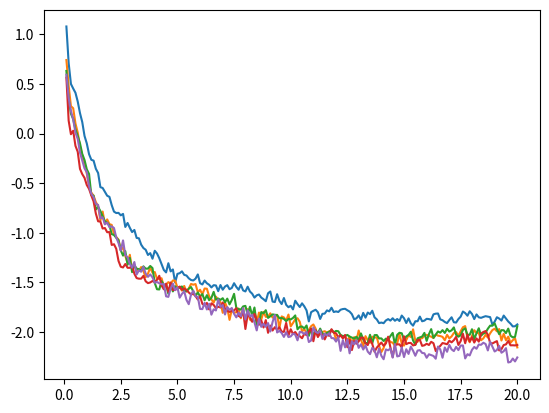

This chart was generated by the following Python code:
import numpy as np
import math
import matplotlib.pyplot as plt

X1= [0.1, 0.2, 0.30000000000000004, 0.4, 0.5, 0.6, 0.7, 0.7999999999999999, 0.8999999999999999, 0.9999999999999999, 1.0999999999999999, 1.2, 1.3, 1.4000000000000001, 1.5000000000000002, 1.6000000000000003, 1.7000000000000004, 1.8000000000000005, 1.9000000000000006, 2.0000000000000004, 2.1000000000000005, 2.2000000000000006, 2.3000000000000007, 2.400000000000001, 2.500000000000001, 2.600000000000001, 2.700000000000001, 2.800000000000001, 2.9000000000000012, 3.0000000000000013, 3.1000000000000014, 3.2000000000000015, 3.3000000000000016, 3.4000000000000017, 3.5000000000000018, 3.600000000000002, 3.700000000000002, 3.800000000000002, 3.900000000000002, 4.000000000000002, 4.100000000000001, 4.200000000000001, 4.300000000000001, 4.4, 4.5, 4.6, 4.699999999999999, 4.799999999999999, 4.899999999999999, 4.999999999999998, 5.099999999999998, 5.1999999999999975, 5.299999999999997, 5.399999999999997, 5.4999999999999964, 5.599999999999996, 5.699999999999996, 5.799999999999995, 5.899999999999995, 5.999999999999995, 6.099999999999994, 6.199999999999994, 6.299999999999994, 6.399999999999993, 
6.499999999999993, 6.5999999999999925, 6.699999999999992, 6.799999999999992, 6.8999999999999915, 6.999999999999991, 7.099999999999991, 7.19999999999999, 7.29999999999999, 7.39999999999999, 7.499999999999989, 7.599999999999989, 7.699999999999989, 7.799999999999988, 7.899999999999988, 7.999999999999988, 8.099999999999987, 8.199999999999987, 8.299999999999986, 8.399999999999986, 8.499999999999986, 8.599999999999985, 8.699999999999985, 8.799999999999985, 8.899999999999984, 8.999999999999984, 9.099999999999984, 9.199999999999983, 9.299999999999983, 9.399999999999983, 9.499999999999982, 9.599999999999982, 9.699999999999982, 9.799999999999981, 9.89999999999998, 9.99999999999998, 10.09999999999998, 10.19999999999998, 10.29999999999998, 10.399999999999979, 10.499999999999979, 10.599999999999978, 10.699999999999978, 10.799999999999978, 10.899999999999977, 10.999999999999977, 11.099999999999977, 11.199999999999976, 11.299999999999976, 11.399999999999975, 11.499999999999975, 11.599999999999975, 11.699999999999974, 11.799999999999974, 11.899999999999974, 11.999999999999973, 12.099999999999973, 12.199999999999973, 12.299999999999972, 12.399999999999972, 12.499999999999972, 12.599999999999971, 12.69999999999997, 12.79999999999997, 12.89999999999997, 12.99999999999997, 13.09999999999997, 13.199999999999969, 13.299999999999969, 13.399999999999968, 13.499999999999968, 13.599999999999968, 13.699999999999967, 13.799999999999967, 13.899999999999967, 13.999999999999966, 14.099999999999966, 14.199999999999966, 14.299999999999965, 14.399999999999965, 14.499999999999964, 14.599999999999964, 14.699999999999964, 14.799999999999963, 14.899999999999963, 14.999999999999963, 15.099999999999962, 15.199999999999962, 15.299999999999962, 15.399999999999961, 15.499999999999961, 15.59999999999996, 15.69999999999996, 15.79999999999996, 15.89999999999996, 15.99999999999996, 16.09999999999996, 16.19999999999996, 16.29999999999996, 16.399999999999963, 16.499999999999964, 16.599999999999966, 16.699999999999967, 16.79999999999997, 16.89999999999997, 16.99999999999997, 17.099999999999973, 17.199999999999974, 17.299999999999976, 17.399999999999977, 17.49999999999998, 17.59999999999998, 17.69999999999998, 17.799999999999983, 17.899999999999984, 17.999999999999986, 18.099999999999987, 18.19999999999999, 18.29999999999999, 18.39999999999999, 18.499999999999993, 18.599999999999994, 18.699999999999996, 18.799999999999997, 18.9, 19.0, 19.1, 19.200000000000003, 19.300000000000004, 19.400000000000006, 19.500000000000007, 19.60000000000001, 19.70000000000001, 19.80000000000001, 19.900000000000013, 20.000000000000014]
Y1= [1.0796730971185295, 0.7111277027424182, 0.5005518277063256, 0.4543957854602451, 0.4116732205680534, 0.32345707588154815, 0.20648608304736327, 0.11650875655946012, -0.023193056302122532, -0.09865575987696151, -0.20710719133663158, -0.263686390336652, -0.27223174120402915, -0.35395749345418426, -0.3967070630849374, -0.5394770528094206, -0.5475965923697018, -0.5860598120872552, -0.625742741288934, -0.6372118364722515, -0.7205329478002979, -0.7857406010047924, -0.8001953444944349, -0.7983442874288195, -0.8232663440446248, -0.8090569174833018, -0.9405156082910532, -0.9001874138794066, -0.9490014619329903, -0.992204068303326, -0.9706715872875372, -1.0508825642654847, -1.054810169248123, -1.1187050754473185, -1.1533118074005357, -1.1703965602341189, -1.2229737918551027, -1.2042209676630695, -1.2604197743193999, -1.1803621181347776, -1.208168876672872, -1.2554692730764967, -1.3144943095152173, -1.373790184638954, -1.3983273004020287, -1.305851605332552, -1.3880862794883821, -1.3687759656024152, -1.5006638712946871, -1.4131678814318274, -1.4063427819206644, -1.387652739727512, -1.4233492495595161, -1.4299040286016138, -1.4578337529064318, -1.4747702120802302, -1.4800553319355432, -1.461396212585943, -1.4188042215759944, -1.5069870268468937, -1.5199843229153245, -1.4807768947481232, -1.5080531703391482, -1.522671408842498, -1.5498481289627861, -1.5270886492788582, -1.5300592674208962, -1.587485993474929, -1.5256975398292987, -1.573005751468045, -1.540933802324505, -1.5270349920175836, -1.567618018671929, -1.5549118671644355, -1.5073182361331408, -1.5450513285563452, -1.57318597417176, -1.5241374330118482, -1.5799404640948111, -1.5902358037471995, -1.5424206741800974, -1.5910334126710526, -1.6131572069480644, -1.6525294996721498, -1.629477812858302, -1.6210988400990707, -1.6520090338006823, -1.6686365691487053, -1.6887817503454436, -1.6086090642928348, -1.5907319952676042, -1.6924016864779503, -1.6973681895065849, -1.6181325248506144, -1.6845613263737256, -1.7175630406120588, -1.6565023619045711, -1.725105550975144, -1.7491671857501179, -1.7348852700202146, -1.7713252444951164, -1.6836183129046418, -1.7178331008346017, -1.7470641541672278, -1.7100475319367756, -1.7406581352763117, -1.7817023988887841, -1.8922864876794314, -1.799237966696964, -1.7857592785861547, -1.7746921193873224, -1.7993375447969684, -1.867527752709754, -1.8160307970201028, -1.8136039362555278, -1.781340658944477, -1.7909048958604294, -1.7546073870035062, -1.7976632630950098, -1.7913273017832936, -1.7973481478004116, -1.7746296635693857, -1.7676174742793789, -1.7651319455642778, -1.7800698248392353, -1.79337176532484, -1.8194180302504712, -1.8707677602573745, -1.8611239269987596, -1.8316271038396101, -1.8746418099923627, -1.8061568410298405, -1.8542657607222848, -1.802617712293099, -1.8190525819301582, -1.784547695117812, -1.8513415022323878, -1.8723653913268077, -1.9093031768606905, -1.9038876471623414, -1.9101862810903474, -1.8826760344778743, -1.8690672596327467, -1.8840236908133101, -1.8602842669668513, -1.8857283844991088, -1.8680312106516466, -1.888061306236411, -1.8331836814171119, -1.8601756570034738, -1.9084044250504335, -1.861506820338679, -1.911514304893453, -1.9349218443477698, -1.8906737005366263, -1.8904021019088066, -1.8435609853873731, -1.8909432008124707, -1.884204221748963, -1.8659603479266986, -1.8688527542075009, -1.875670105126255, -1.8210815093281416, -1.8140527120038699, -1.8124386191250081, -1.871693307569307, -1.8802510977237878, -1.8978743334791577, -1.909053019382914, -1.8780895330846872, -1.8507164925159079, -1.9005908009181405, -1.903453119695525, -1.8685597939812406, -1.8446025248225533, -1.7925073816711847, -1.8080054619759154, -1.8348907928513074, -1.7900319867651295, -1.8170712331524228, -1.8687248574051685, -1.821946015966169, -1.8509724438001536, -1.8562839462849046, -1.8472976731606918, -1.839531507168175, -1.8436622821154485, -1.848871096510064, -1.924422428356614, -1.8953920492647678, -1.850382034953616, -1.8633527669774776, -1.8838263549791172, -1.833351958573872, -1.8638233588429571, -1.8930376874071684, -1.914623691187029, -1.9425754464827028, -1.9412807520053577, -1.9226721973053311]

X2= [0.1, 0.2, 0.30000000000000004, 0.4, 0.5, 0.6, 0.7, 0.7999999999999999, 0.8999999999999999, 0.9999999999999999, 1.0999999999999999, 1.2, 1.3, 1.4000000000000001, 1.5000000000000002, 1.6000000000000003, 1.7000000000000004, 1.8000000000000005, 1.9000000000000006, 2.0000000000000004, 2.1000000000000005, 2.2000000000000006, 2.3000000000000007, 2.400000000000001, 2.500000000000001, 2.600000000000001, 2.700000000000001, 2.800000000000001, 2.9000000000000012, 3.0000000000000013, 3.1000000000000014, 3.2000000000000015, 3.3000000000000016, 3.4000000000000017, 3.5000000000000018, 3.600000000000002, 3.700000000000002, 3.800000000000002, 3.900000000000002, 4.000000000000002, 4.100000000000001, 4.200000000000001, 4.300000000000001, 4.4, 4.5, 4.6, 4.699999999999999, 4.799999999999999, 4.899999999999999, 4.999999999999998, 5.099999999999998, 5.1999999999999975, 5.299999999999997, 5.399999999999997, 5.4999999999999964, 5.599999999999996, 5.699999999999996, 5.799999999999995, 5.899999999999995, 5.999999999999995, 6.099999999999994, 6.199999999999994, 6.299999999999994, 6.399999999999993, 
6.499999999999993, 6.5999999999999925, 6.699999999999992, 6.799999999999992, 6.8999999999999915, 6.999999999999991, 7.099999999999991, 7.19999999999999, 7.29999999999999, 7.39999999999999, 7.499999999999989, 7.599999999999989, 7.699999999999989, 7.799999999999988, 7.899999999999988, 7.999999999999988, 8.099999999999987, 8.199999999999987, 8.299999999999986, 8.399999999999986, 8.499999999999986, 8.599999999999985, 8.699999999999985, 8.799999999999985, 8.899999999999984, 8.999999999999984, 9.099999999999984, 9.199999999999983, 9.299999999999983, 9.399999999999983, 9.499999999999982, 9.599999999999982, 9.699999999999982, 9.799999999999981, 9.89999999999998, 9.99999999999998, 10.09999999999998, 10.19999999999998, 10.29999999999998, 10.399999999999979, 10.499999999999979, 10.599999999999978, 10.699999999999978, 10.799999999999978, 10.899999999999977, 10.999999999999977, 11.099999999999977, 11.199999999999976, 11.299999999999976, 11.399999999999975, 11.499999999999975, 11.599999999999975, 11.699999999999974, 11.799999999999974, 11.899999999999974, 11.999999999999973, 12.099999999999973, 12.199999999999973, 12.299999999999972, 12.399999999999972, 12.499999999999972, 12.599999999999971, 12.69999999999997, 12.79999999999997, 12.89999999999997, 12.99999999999997, 13.09999999999997, 13.199999999999969, 13.299999999999969, 13.399999999999968, 13.499999999999968, 13.599999999999968, 13.699999999999967, 13.799999999999967, 13.899999999999967, 13.999999999999966, 14.099999999999966, 14.199999999999966, 14.299999999999965, 14.399999999999965, 14.499999999999964, 14.599999999999964, 14.699999999999964, 14.799999999999963, 14.899999999999963, 14.999999999999963, 15.099999999999962, 15.199999999999962, 15.299999999999962, 15.399999999999961, 15.499999999999961, 15.59999999999996, 15.69999999999996, 15.79999999999996, 15.89999999999996, 15.99999999999996, 16.09999999999996, 16.19999999999996, 16.29999999999996, 16.399999999999963, 16.499999999999964, 16.599999999999966, 16.699999999999967, 16.79999999999997, 16.89999999999997, 16.99999999999997, 17.099999999999973, 17.199999999999974, 17.299999999999976, 17.399999999999977, 17.49999999999998, 17.59999999999998, 17.69999999999998, 17.799999999999983, 17.899999999999984, 17.999999999999986, 18.099999999999987, 18.19999999999999, 18.29999999999999, 18.39999999999999, 18.499999999999993, 18.599999999999994, 18.699999999999996, 18.799999999999997, 18.9, 19.0, 19.1, 19.200000000000003, 19.300000000000004, 19.400000000000006, 19.500000000000007, 19.60000000000001, 19.70000000000001, 19.80000000000001, 19.900000000000013, 20.000000000000014]
Y2= [0.7415146229162889, 0.4813801129209333, 0.2770489218458566, 0.2557651189161739, 0.10266548441595039, 0.010715293278010608, -0.12783569844095283, -0.2185074657408091, -0.3178598106607625, -0.40102934137685875, -0.5283676803891286, -0.5947349381220712, -0.6253571232498175, -0.6902009917639816, -0.7315302580381249, -0.8756244242193371, -0.7852187638602439, -0.9103080132795187, -0.8644169885793785, -0.9122772846338395, -0.9196809450400951, -1.0107018163147818, -1.0409556615302136, -1.0681635838682038, -1.173453669850555, -1.1456312906813106, -1.2332540643747265, -1.3022639897492103, -1.220719739175839, -1.3756248976404262, -1.3244383472444923, -1.3765623831327682, -1.3817194899347942, -1.344468095676598, -1.386396117856921, -1.4458936142082839, -1.4111394153818566, -1.3507311937201385, -1.4017627278425053, -1.394542361055792, -1.4641199106430156, -1.4629713014923655, -1.4571675574790561, -1.539307588262029, -1.5232809540990047, -1.4959285352979999, -1.5134873438308105, -1.4799735177068656, -1.4819801675002446, -1.5506217939633036, -1.545251468070849, -1.5822794300676688, -1.534724477099347, -1.5912822453999218, -1.5607780690747222, -1.5149864570970442, -1.5223042872139425, -1.5159013674281092, -1.5990173799851224, -1.5734448445678852, -1.619816750830281, -1.56076748068414, -1.5628776207203088, -1.6385620464266866, -1.6700933592846654, -1.702951213300163, -1.6426832631456072, -1.6756897870248664, -1.6990432395312474, -1.805859108524463, -1.701414943942192, -1.7566306129742664, -1.8768511797528507, -1.7745435530181146, -1.8070450435205698, -1.7982710933337673, -1.7626773259506694, -1.8605537370813026, -1.7517370202667388, -1.9297690579998028, -1.7678424502812486, -1.8738451731058186, -1.8892832303145388, -1.7827248816357653, -1.9089899934799446, -1.8027425269031037, -1.8736439442455999, -1.7963015404801808, -1.8459558231817277, -1.84599596262669, -1.8107869476560945, -1.854379809776707, -1.8446881735446343, -1.8260244204918055, -1.9578332629544184, -1.8417782731028203, -1.8518518461322961, -1.8840556163703017, -1.823337815067258, -1.9423883219533464, -1.9083563672826647, -1.8705019883005547, -1.8602292262069333, -1.8961904075607632, -1.9931137062125857, -1.9709823287627344, -2.008409217738426, -1.9784636430099733, -1.9405661748959477, -1.9230651324506416, -1.9656471998054668, -2.0414728326371625, -2.015645992574576, -1.9989555189622845, -1.99071411133606, -2.0057293835539656, -1.9911289889625023, -1.988379472830706, -1.9978166176368546, -2.072923479001864, -2.0488997675389915, -2.0368178553345273, -2.053939282716317, -2.0468115001633223, -2.083708284591395, -2.0456353613901657, -2.110187132564291, -2.0502864920465047, -2.088953216061595, -1.983932042241443, -2.072682363989354, -2.1450089113581545, -2.040929552924026, -2.082798813158298, -2.106989107772021, -2.045865488870903, -2.0559370597136675, -2.052441851509465, -2.13864034780587, -2.2016269573576865, -2.1601561471511146, -2.0881965682367767, -2.0704890827644222, -2.0992264706750356, -2.1063166469749217, -2.137382359879254, -2.1133627302968763, -2.0172499062360623, -2.1160728839463174, -2.1359222039912646, -2.079304200929683, -2.031222401792736, -2.0500855115906265, -1.9719446884919178, -2.0894652827498765, -2.0972534635030824, -2.0665306793859735, -2.062094421774906, -2.035509129738167, -2.0271094408791526, -2.0391470257904802, -2.0458247189206675, -2.0598839720114563, -2.0254434359593514, -2.0356557835914213, -2.0400276714261274, -2.047927897174497, -2.0815285504473304, -2.027590056367541, -2.0631146923551027, -2.043330903853493, -2.0089054145558825, -2.000061357908986, -2.0377945301991605, -1.9915323674096153, -1.9509722350632155, -1.9393025603399727, -2.0604168904428897, -2.1023448339398776, -2.0382866073054178, -1.9809533468975715, -2.0081847617813082, -2.0083199713612374, -2.0821284590440827, -2.0637355725227535, -2.027453510992293, -2.054759209713811, -2.0127805457320447, -1.9796317666730896, -1.9661019662303783, -1.9920611507934514, -1.9694298268466874, -2.084908148312071, -2.0170253207883015, -2.0823243785238237, -2.046253633780549, -2.1074895813473633, -2.0818830493045994, -2.062037841910101, -2.1540169282434807]

X3= [0.1, 0.2, 0.30000000000000004, 0.4, 0.5, 0.6, 0.7, 0.7999999999999999, 0.8999999999999999, 0.9999999999999999, 1.0999999999999999, 1.2, 1.3, 1.4000000000000001, 1.5000000000000002, 1.6000000000000003, 1.7000000000000004, 1.8000000000000005, 1.9000000000000006, 2.0000000000000004, 2.1000000000000005, 2.2000000000000006, 2.3000000000000007, 2.400000000000001, 2.500000000000001, 2.600000000000001, 2.700000000000001, 2.800000000000001, 2.9000000000000012, 3.0000000000000013, 3.1000000000000014, 3.2000000000000015, 3.3000000000000016, 3.4000000000000017, 3.5000000000000018, 3.600000000000002, 3.700000000000002, 3.800000000000002, 3.900000000000002, 4.000000000000002, 4.100000000000001, 4.200000000000001, 4.300000000000001, 4.4, 4.5, 4.6, 4.699999999999999, 4.799999999999999, 4.899999999999999, 4.999999999999998, 5.099999999999998, 5.1999999999999975, 5.299999999999997, 5.399999999999997, 5.4999999999999964, 5.599999999999996, 5.699999999999996, 5.799999999999995, 5.899999999999995, 5.999999999999995, 6.099999999999994, 6.199999999999994, 6.299999999999994, 6.399999999999993, 
6.499999999999993, 6.5999999999999925, 6.699999999999992, 6.799999999999992, 6.8999999999999915, 6.999999999999991, 7.099999999999991, 7.19999999999999, 7.29999999999999, 7.39999999999999, 7.499999999999989, 7.599999999999989, 7.699999999999989, 7.799999999999988, 7.899999999999988, 7.999999999999988, 8.099999999999987, 8.199999999999987, 8.299999999999986, 8.399999999999986, 8.499999999999986, 8.599999999999985, 8.699999999999985, 8.799999999999985, 8.899999999999984, 8.999999999999984, 9.099999999999984, 9.199999999999983, 9.299999999999983, 9.399999999999983, 9.499999999999982, 9.599999999999982, 9.699999999999982, 9.799999999999981, 9.89999999999998, 9.99999999999998, 10.09999999999998, 10.19999999999998, 10.29999999999998, 10.399999999999979, 10.499999999999979, 10.599999999999978, 10.699999999999978, 10.799999999999978, 10.899999999999977, 10.999999999999977, 11.099999999999977, 11.199999999999976, 11.299999999999976, 11.399999999999975, 11.499999999999975, 11.599999999999975, 11.699999999999974, 11.799999999999974, 11.899999999999974, 11.999999999999973, 12.099999999999973, 12.199999999999973, 12.299999999999972, 12.399999999999972, 12.499999999999972, 12.599999999999971, 12.69999999999997, 12.79999999999997, 12.89999999999997, 12.99999999999997, 13.09999999999997, 13.199999999999969, 13.299999999999969, 13.399999999999968, 13.499999999999968, 13.599999999999968, 13.699999999999967, 13.799999999999967, 13.899999999999967, 13.999999999999966, 14.099999999999966, 14.199999999999966, 14.299999999999965, 14.399999999999965, 14.499999999999964, 14.599999999999964, 14.699999999999964, 14.799999999999963, 14.899999999999963, 14.999999999999963, 15.099999999999962, 15.199999999999962, 15.299999999999962, 15.399999999999961, 15.499999999999961, 15.59999999999996, 15.69999999999996, 15.79999999999996, 15.89999999999996, 15.99999999999996, 16.09999999999996, 16.19999999999996, 16.29999999999996, 16.399999999999963, 16.499999999999964, 16.599999999999966, 16.699999999999967, 16.79999999999997, 16.89999999999997, 16.99999999999997, 17.099999999999973, 17.199999999999974, 17.299999999999976, 17.399999999999977, 17.49999999999998, 17.59999999999998, 17.69999999999998, 17.799999999999983, 17.899999999999984, 17.999999999999986, 18.099999999999987, 18.19999999999999, 18.29999999999999, 18.39999999999999, 18.499999999999993, 18.599999999999994, 18.699999999999996, 18.799999999999997, 18.9, 19.0, 19.1, 19.200000000000003, 19.300000000000004, 19.400000000000006, 19.500000000000007, 19.60000000000001, 19.70000000000001, 19.80000000000001, 19.900000000000013, 20.000000000000014]
Y3= [0.6316645366020004, 0.3479425855633808, 0.20083772584228327, 0.14675083941796174, 0.041198535179243406, -0.02313817629275433, -0.09766817147003123, -0.20476101280229472, -0.265903607251141, -0.35918015043381246, -0.4067412604267623, -0.6198073852787411, -0.6250611426753677, -0.7642124168640456, -0.7384242380068544, -0.7799856894607174, -0.8314411322762844, -0.8838469729643295, -0.8991303301221129, -0.923778315227873, -1.0122761290208402, -1.0213805668848264, 
-1.049640773338197, -1.073616909766384, -1.1762039898213201, -1.2293167702124927, -1.183674292762455, -1.321907082658655, -1.25258228589496, -1.3961015185648702, -1.3267712947453199, -1.3597150906569682, -1.3664220350329248, -1.3805193616448705, -1.3375062411889473, -1.3609813023232535, -1.360158903569697, -1.3336123026159568, -1.3548746451560427, -1.5056440666550324, -1.5681013821359742, -1.5702479656535955, -1.485613020045348, -1.5235832933592008, -1.5245250617614774, -1.613891484042396, -1.5213765052631805, -1.5900784602616889, -1.537667485419477, -1.5659209864726855, -1.548882840127691, -1.5403479602321908, -1.5870419901825208, -1.5886708517900978, -1.5623248888016543, -1.5457827605994545, -1.5907383910065869, -1.6342316018758012, -1.6004157650136466, -1.640873458622754, -1.6166304862798284, -1.6795819277790804, -1.627649877772087, -1.6779844514598816, -1.6547055564620685, -1.5945222888295543, -1.6732257401086312, -1.6616727597783432, -1.6752129419806026, -1.6584026460951682, -1.6996100077006346, -1.6626523464353005, -1.720466525736488, -1.676088143041365, -1.6144331898153848, -1.757092212242867, -1.7688149462078508, -1.7734292758031938, -1.741043231915412, -1.7355914775703938, -1.8222789931580385, -1.743956087660586, -1.8368435813339437, -1.7520647281804436, -1.9282195360673513, -1.910406983276982, -1.7981776386804473, -1.8108917535331788, -1.7791961750123322, -1.856909287459187, -1.8406566525438026, -1.821387432176, -1.8257940342726688, -1.8278527805901839, -1.8603846713158165, -1.857654205197731, -1.8674398650121822, -1.8892914380348635, -1.8677028379657767, -1.8724623048442193, -1.857451165489028, -1.831824996364422, -1.9718570999345608, -1.9464424263963307, -1.9432506582983526, 
-1.96327815551022, -1.9330631617435423, -2.0378186505996254, -1.9648813778518912, -2.032198903418158, -1.98189338341624, -2.0135325594530085, -1.964697269026897, -2.0147351391356167, -2.0314451559052054, -2.006632206568936, -1.9979111982813695, -1.9775717626033065, -2.003704005058955, -1.988187782911648, -1.9911091336676379, -2.0290069985147303, -2.0394123044980144, -2.0386226809195014, -2.0286128193207613, -2.0452877988454814, -2.0549218273201446, -2.0662183925051574, -2.046318693954192, -2.079122720198568, -2.0133270519619986, -2.0740005872727276, -2.1099366513551443, -2.1091681480051965, -2.0268814196056444, -2.112274089396754, -2.0304161973681416, -2.029581978285953, -2.064008782216803, -2.0632859023676553, -2.0898557918387364, -2.0656980133237317, -2.0762633654046527, -2.0391474634465077, -2.0079882386057406, -2.1257339295788644, -2.027339834531968, -2.006788314058505, -2.0117445022733307, -2.075238760792782, -2.043344387957009, -2.0286189225675755, -1.9962971360508404, -2.0848394614824937, -2.127281046520402, -2.0619993838037733, -2.0536830311666687, -2.045132089518195, -2.007924689539246, -2.0886088840789543, -2.021046711490301, -1.9700587264596765, -2.0580448495561, -2.025012973746925, -1.9934275383037783, -2.005614188176094, -1.9801349371485337, -2.0086520233424685, -1.9666689624854452, -1.9944372555617087, -1.981978980216592, -1.9526938835882557, -2.0275697039875595, -2.0462370602749935, -2.0323866096194108, -1.9775357909640072, -1.9618644145073003, -2.0268485442522155, -2.027194897267067, -1.9709928517012132, -2.071504528950845, -2.0117975700940542, -1.9611401914767008, -2.036161157848407, -2.014427950262915, -2.005597764425064, -1.966092184340963, -1.9349487850542169, -1.9357518393358153, -1.9120803210290838, -1.9688568588778943, -2.02096245074402, -1.9801238659497302, -1.9812950777575475, -2.009824198837597, -1.9647037110758028, -2.0360269671889064, -2.053216309952158, -2.047759513963963, -1.940501969856271]

X4= [0.1, 0.2, 0.30000000000000004, 0.4, 0.5, 0.6, 0.7, 0.7999999999999999, 0.8999999999999999, 0.9999999999999999, 1.0999999999999999, 1.2, 1.3, 1.4000000000000001, 1.5000000000000002, 1.6000000000000003, 1.7000000000000004, 1.8000000000000005, 1.9000000000000006, 2.0000000000000004, 2.1000000000000005, 2.2000000000000006, 2.3000000000000007, 2.400000000000001, 2.500000000000001, 2.600000000000001, 2.700000000000001, 2.800000000000001, 2.9000000000000012, 3.0000000000000013, 3.1000000000000014, 3.2000000000000015, 3.3000000000000016, 3.4000000000000017, 3.5000000000000018, 3.600000000000002, 3.700000000000002, 3.800000000000002, 3.900000000000002, 4.000000000000002, 4.100000000000001, 4.200000000000001, 4.300000000000001, 4.4, 4.5, 4.6, 4.699999999999999, 4.799999999999999, 4.899999999999999, 4.999999999999998, 5.099999999999998, 5.1999999999999975, 5.299999999999997, 5.399999999999997, 5.4999999999999964, 5.599999999999996, 5.699999999999996, 5.799999999999995, 5.899999999999995, 5.999999999999995, 6.099999999999994, 6.199999999999994, 6.299999999999994, 6.399999999999993, 
6.499999999999993, 6.5999999999999925, 6.699999999999992, 6.799999999999992, 6.8999999999999915, 6.999999999999991, 7.099999999999991, 7.19999999999999, 7.29999999999999, 7.39999999999999, 7.499999999999989, 7.599999999999989, 7.699999999999989, 7.799999999999988, 7.899999999999988, 7.999999999999988, 8.099999999999987, 8.199999999999987, 8.299999999999986, 8.399999999999986, 8.499999999999986, 8.599999999999985, 8.699999999999985, 8.799999999999985, 8.899999999999984, 8.999999999999984, 9.099999999999984, 9.199999999999983, 9.299999999999983, 9.399999999999983, 9.499999999999982, 9.599999999999982, 9.699999999999982, 9.799999999999981, 9.89999999999998, 9.99999999999998, 10.09999999999998, 10.19999999999998, 10.29999999999998, 10.399999999999979, 10.499999999999979, 10.599999999999978, 10.699999999999978, 10.799999999999978, 10.899999999999977, 10.999999999999977, 11.099999999999977, 11.199999999999976, 11.299999999999976, 11.399999999999975, 11.499999999999975, 11.599999999999975, 11.699999999999974, 11.799999999999974, 11.899999999999974, 11.999999999999973, 12.099999999999973, 12.199999999999973, 12.299999999999972, 12.399999999999972, 12.499999999999972, 12.599999999999971, 12.69999999999997, 12.79999999999997, 12.89999999999997, 12.99999999999997, 13.09999999999997, 13.199999999999969, 13.299999999999969, 13.399999999999968, 13.499999999999968, 13.599999999999968, 13.699999999999967, 13.799999999999967, 13.899999999999967, 13.999999999999966, 14.099999999999966, 14.199999999999966, 14.299999999999965, 14.399999999999965, 14.499999999999964, 14.599999999999964, 14.699999999999964, 14.799999999999963, 14.899999999999963, 14.999999999999963, 15.099999999999962, 15.199999999999962, 15.299999999999962, 15.399999999999961, 15.499999999999961, 15.59999999999996, 15.69999999999996, 15.79999999999996, 15.89999999999996, 15.99999999999996, 16.09999999999996, 16.19999999999996, 16.29999999999996, 16.399999999999963, 16.499999999999964, 16.599999999999966, 16.699999999999967, 16.79999999999997, 16.89999999999997, 16.99999999999997, 17.099999999999973, 17.199999999999974, 17.299999999999976, 17.399999999999977, 17.49999999999998, 17.59999999999998, 17.69999999999998, 17.799999999999983, 17.899999999999984, 17.999999999999986, 18.099999999999987, 18.19999999999999, 18.29999999999999, 18.39999999999999, 18.499999999999993, 18.599999999999994, 18.699999999999996, 18.799999999999997, 18.9, 19.0, 19.1, 19.200000000000003, 19.300000000000004, 19.400000000000006, 19.500000000000007, 19.60000000000001, 19.70000000000001, 19.80000000000001, 19.900000000000013, 20.000000000000014]
Y4= [0.5641282309462008, 0.13038740499261503, -0.006357725600251985, 0.02900621648031764, -0.12300430059991105, -0.18261930084668976, -0.355163790939759, -0.40829059555841996, -0.44590154597414255, -0.5175752850869588, -0.5563817716893759, -0.6235110383652982, -0.6826295165658222, -0.8059957168132218, -0.8835613114925349, -0.8857927915538409, -0.9559888174532856, -0.9513899061175518, -0.9935453111693815, -0.9918070627566744, -1.1219188727558043, -1.1144520918453757, -1.1605605693949863, -1.2828506896067395, -1.3416696640895223, -1.3485977212043192, -1.3138377575053048, -1.3517693886884008, -1.352191693209005, -1.3314031804382302, -1.4117219036881274, -1.455696569173934, -1.4616899102679968, -1.4614997806117795, -1.4329978458552182, -1.4883543813048559, -1.50640931548907, -1.4997895959207685, -1.4851497332647994, -1.4947977334610159, -1.4728850032814307, -1.432738556255246, -1.529853536744778, -1.568737352848248, -1.5118265177416252, -1.5953170665427847, -1.5001739565014043, -1.577055770055121, -1.5741438773476555, -1.559129766823456, -1.5412725508771465, -1.5737954743048945, 
-1.561530788024383, -1.5748507022937674, -1.600373624386047, -1.6202309994476378, -1.6146272054647663, -1.6369236473177797, -1.6714317488356256, -1.6384947719595584, -1.7151632007215978, -1.7300011097117096, -1.7062205583467913, -1.771278527419329, -1.7097138343789038, -1.7262723642977444, -1.7589978942314648, 
-1.7436990968341428, -1.7520527487951396, -1.7015483736971295, -1.7631073673403097, -1.7842524888178395, -1.7970393218980347, -1.787074396534981, -1.7821424947790665, -1.7588046264254351, -1.8369671566736967, -1.8485732600308322, -1.7815099462834842, -1.9686553838615128, -1.8243985430293217, -1.8477508415900812, -1.8961224350916162, -1.8169351303486923, -1.8760399564233377, -1.9258378190593808, -1.8821075213691725, -1.9533923951126277, -1.878783031216356, -2.007058537951913, -1.9344981320493975, -1.9839556467157569, -1.950141266247922, -1.9769283956045909, -1.9509692028225256, -1.9958525178890099, -1.9974982683598559, -1.906652285452079, -2.0340007480173212, -1.9708742944609514, -2.019542423514134, -1.9990615653471329, -2.0322555688368564, -2.0409432162958323, -2.0619151692152795, -2.015292960865357, -2.0304026079227055, -1.9939539719546875, -1.9659323806215165, -2.092198166022275, -1.9825972506667675, -2.0493925231177537, -2.005948515830511, -2.029356670403052, -2.0735861259306656, -2.024472989650318, -2.0379735159253816, -1.9708350118583668, -2.006161573938941, -2.0117648674257103, -2.0530413649180588, -2.0306512970303223, -2.0633330727434704, -2.028727518105814, -2.1520414282276428, -2.0763223482663253, -2.1810056034540346, -2.0897064513753647, -2.11718604307356, -2.0932833620307307, -2.0553310384046752, -2.0565745079002173, -2.113975379677587, -2.1308056835405482, -2.0686733399485324, -2.120265448162376, -2.198395500820436, -2.156166310199241, -2.1302901782110593, -2.105048378587667, -2.138372520539029, -2.1142496710170398, -2.0460253039736087, -2.154468459702465, -2.251145381573722, -2.1285090260522384, -2.123906755424739, -2.123330668201014, -2.1530236352283585, -2.042007286177367, -2.1214696333462553, -2.1095723774347697, -2.1093190575719225, -2.1344825072255365, -2.1278125786465947, -2.080190609493025, -2.0780669846216506, -2.1385870181999684, -2.132679149284258, -2.117464820506776, -2.129771558919777, -2.097775135343607, -2.111908632431388, -2.190577583438138, -2.1608171295229006, -2.1388375575399357, -2.1103705268713226, -2.1154411929753696, -2.122300488427603, -2.086967542603174, -2.103100364802876, -2.0813532367330962, -2.047501091360929, -2.1295789924051984, -2.0905018572796, -2.0163173983041935, -2.112426243400949, -2.024247500507248, -2.0947107200118804, -2.0512721426368246, -2.10551488046, -2.0633836396911933, -2.0961503545982323, -2.0138296505169326, -1.9988023283142002, -1.989302490603851, -2.0267181570486783, -2.1089337218328583, -2.1146618279070135, -2.101993983852962, -2.0907693327934664, -2.1846672356564953, -2.1721525511797086, -2.1301933039483747, -2.123700368894951, -2.0893727915716855, -2.1331500308354157, -2.1326615314756068, -2.13438238984218, -2.129605507206187]

X5= [0.1, 0.2, 0.30000000000000004, 0.4, 0.5, 0.6, 0.7, 0.7999999999999999, 0.8999999999999999, 0.9999999999999999, 1.0999999999999999, 1.2, 1.3, 1.4000000000000001, 1.5000000000000002, 1.6000000000000003, 1.7000000000000004, 1.8000000000000005, 1.9000000000000006, 2.0000000000000004, 2.1000000000000005, 2.2000000000000006, 2.3000000000000007, 2.400000000000001, 2.500000000000001, 2.600000000000001, 2.700000000000001, 2.800000000000001, 2.9000000000000012, 3.0000000000000013, 3.1000000000000014, 3.2000000000000015, 3.3000000000000016, 3.4000000000000017, 3.5000000000000018, 3.600000000000002, 3.700000000000002, 3.800000000000002, 3.900000000000002, 4.000000000000002, 4.100000000000001, 4.200000000000001, 4.300000000000001, 4.4, 4.5, 4.6, 4.699999999999999, 4.799999999999999, 4.899999999999999, 4.999999999999998, 5.099999999999998, 5.1999999999999975, 5.299999999999997, 5.399999999999997, 5.4999999999999964, 5.599999999999996, 5.699999999999996, 5.799999999999995, 5.899999999999995, 5.999999999999995, 6.099999999999994, 6.199999999999994, 6.299999999999994, 6.399999999999993, 
6.499999999999993, 6.5999999999999925, 6.699999999999992, 6.799999999999992, 6.8999999999999915, 6.999999999999991, 7.099999999999991, 7.19999999999999, 7.29999999999999, 7.39999999999999, 7.499999999999989, 7.599999999999989, 7.699999999999989, 7.799999999999988, 7.899999999999988, 7.999999999999988, 8.099999999999987, 8.199999999999987, 8.299999999999986, 8.399999999999986, 8.499999999999986, 8.599999999999985, 8.699999999999985, 8.799999999999985, 8.899999999999984, 8.999999999999984, 9.099999999999984, 9.199999999999983, 9.299999999999983, 9.399999999999983, 9.499999999999982, 9.599999999999982, 9.699999999999982, 9.799999999999981, 9.89999999999998, 9.99999999999998, 10.09999999999998, 10.19999999999998, 10.29999999999998, 10.399999999999979, 10.499999999999979, 10.599999999999978, 10.699999999999978, 10.799999999999978, 10.899999999999977, 10.999999999999977, 11.099999999999977, 11.199999999999976, 11.299999999999976, 11.399999999999975, 11.499999999999975, 11.599999999999975, 11.699999999999974, 11.799999999999974, 11.899999999999974, 11.999999999999973, 12.099999999999973, 12.199999999999973, 12.299999999999972, 12.399999999999972, 12.499999999999972, 12.599999999999971, 12.69999999999997, 12.79999999999997, 12.89999999999997, 12.99999999999997, 13.09999999999997, 13.199999999999969, 13.299999999999969, 13.399999999999968, 13.499999999999968, 13.599999999999968, 13.699999999999967, 13.799999999999967, 13.899999999999967, 13.999999999999966, 14.099999999999966, 14.199999999999966, 14.299999999999965, 14.399999999999965, 14.499999999999964, 14.599999999999964, 14.699999999999964, 14.799999999999963, 14.899999999999963, 14.999999999999963, 15.099999999999962, 15.199999999999962, 15.299999999999962, 15.399999999999961, 15.499999999999961, 15.59999999999996, 15.69999999999996, 15.79999999999996, 15.89999999999996, 15.99999999999996, 16.09999999999996, 16.19999999999996, 16.29999999999996, 16.399999999999963, 16.499999999999964, 16.599999999999966, 16.699999999999967, 16.79999999999997, 16.89999999999997, 16.99999999999997, 17.099999999999973, 17.199999999999974, 17.299999999999976, 17.399999999999977, 17.49999999999998, 17.59999999999998, 17.69999999999998, 17.799999999999983, 17.899999999999984, 17.999999999999986, 18.099999999999987, 18.19999999999999, 18.29999999999999, 18.39999999999999, 18.499999999999993, 18.599999999999994, 18.699999999999996, 18.799999999999997, 18.9, 19.0, 19.1, 19.200000000000003, 19.300000000000004, 19.400000000000006, 19.500000000000007, 19.60000000000001, 19.70000000000001, 19.80000000000001, 19.900000000000013, 20.000000000000014]
Y5= [0.593678652876563, 0.3598195109152051, 0.2292546398799703, 0.14369177666325994, 0.010016283892833232, -0.05357949287327885, -0.19187156850949816, -0.2716953439423489, -0.3501983563153301, -0.3870256498002056, -0.5270320688706968, -0.6057180995195475, -0.641061408783819, -0.7085106959531575, -0.7179282759457416, -0.8530311975423, -0.8430464532777304, -0.9138924251262149, -0.8966751480250091, -0.9428899099091478, -0.9345526048357617, -0.9508279377920216, -1.0456517489878336, -1.1031837655718082, -1.1789551186190044, -1.0759179974104425, -1.2233373783441572, -1.2461058342995859, -1.3134759835593024, -1.3501001262194066, -1.2938493277068135, -1.4197615922011486, -1.3776498623298856, -1.391705238340185, -1.342579839766178, -1.4107342685234752, -1.4434727166035932, -1.4185374704430596, -1.4490984000289657, -1.5027860365697445, -1.495210384018641, -1.5081224302057998, -1.5166859154449528, -1.5159371739373804, -1.63961086485506, -1.644924453652945, -1.5613697753184252, -1.5117161233275573, -1.577838021344909, -1.548687892904286, -1.6529872411776072, -1.6147069856520486, -1.588772939794447, -1.6756859094874579, -1.7187596675134187, -1.6217138468909535, -1.5832060496121994, -1.6411678184378145, -1.6444329384206222, -1.766462252345971, -1.7682988521896597, -1.705490820494921, -1.7718961604676975, -1.714402751220521, -1.8243999034617453, -1.7702064800747115, -1.782118076577113, -1.6708709542414624, -1.745605862983351, -1.7270734156413579, -1.8226603459331407, -1.747707697260036, -1.7760138774145946, -1.7571037932777538, -1.8152582831389512, 
-1.8514554451393328, -1.8045370243607093, -1.8409437125703223, -1.7572763515768224, -1.873301695140405, -1.780334276336736, -1.8422969536044527, -1.824652759702904, -1.901632706019349, -1.9829452921120252, -1.8629733988276564, -1.9468188001016664, -1.916035121328316, -1.9467407225322289, -1.9091951000601621, -1.9936216388260464, -1.8979841645145223, -1.827381910377614, -2.0037190129171387, -1.9875936816135806, -2.0086454616557283, -2.048757592182397, -2.0000180034093598, -2.0502227033521354, -2.0436452615264695, -2.015908857026198, -2.0254488004396007, -2.0826862562017663, -1.9967339874792616, -2.0023248049265923, -2.0195671030532045, -1.997351493968213, -2.099732306052829, -2.0847691862897046, -1.9530040826852526, -1.9971724390919667, -2.0090808936679716, -1.981589903236465, -2.068481253981458, -2.015803135998703, -2.034430973255484, -2.0108841431340734, -2.0603550109488786, -2.061744198265679, -2.09560797547473, -2.0520345063432677, -2.189238202171545, -2.080397557233401, -2.1535064728883464, -2.073080301901044, -2.214015198694327, -2.0912968050993292, -2.1234785331985595, 
-2.080595625632112, -2.1587458270210056, -2.122683518209092, -2.175674322766653, -2.1347631399754246, -2.196558722723041, -2.2221040704455284, -2.1578110430948767, -2.1844835456942593, -2.253958033730236, -2.1651510601516213, -2.238704602890317, -2.273388493362439, -2.174682962332679, -2.183281798453366, -2.1650231719800908, -2.257318695201593, -2.1196780516571647, -2.245192361326259, -2.2390736339001864, -2.1549172921797903, -2.251629961605257, -2.1726747514009594, -2.2199454799424854, -2.1468983991800044, -2.1875783618887854, -2.238393448850433, -2.185832329002997, -2.181725124743976, -2.2099624377604217, -2.213411142128199, -2.258654211431647, -2.22348251367093, -2.2314146798773336, -2.240201728367241, -2.26821965211279, -2.1457285647849185, -2.1743852156219106, -2.2582631505354467, -2.155009144398119, -2.1982132986048124, -2.128624057824028, -2.174087839083393, -2.191353016740157, -2.1491119327803694, -2.181234217869444, -2.1357027580571666, -2.1345884461272338, -2.2652047399937016, -2.2224357487562663, -2.2351957008120236, -2.178673724470044, -2.1496557916376875, -2.1679303606009177, -2.125065082802493, -2.128028269321, -2.107191551507123, -2.1197302927899786, -2.184764865519458, -2.0967200974707243, -2.146641394910629, -2.1952746167173824, -2.1804473677332705, -2.138167484452272, -2.208063817793724, -2.1924102631344997, -2.161540090112995, -2.306051097157604, -2.300382696496124, -2.2666582824742787, -2.2955501865599297, -2.2555814077869325]

plt.plot(X1,Y1)
plt.plot(X2,Y2)
plt.plot(X3,Y3)
plt.plot(X4,Y4)
plt.plot(X5,Y5)

plt.show()




